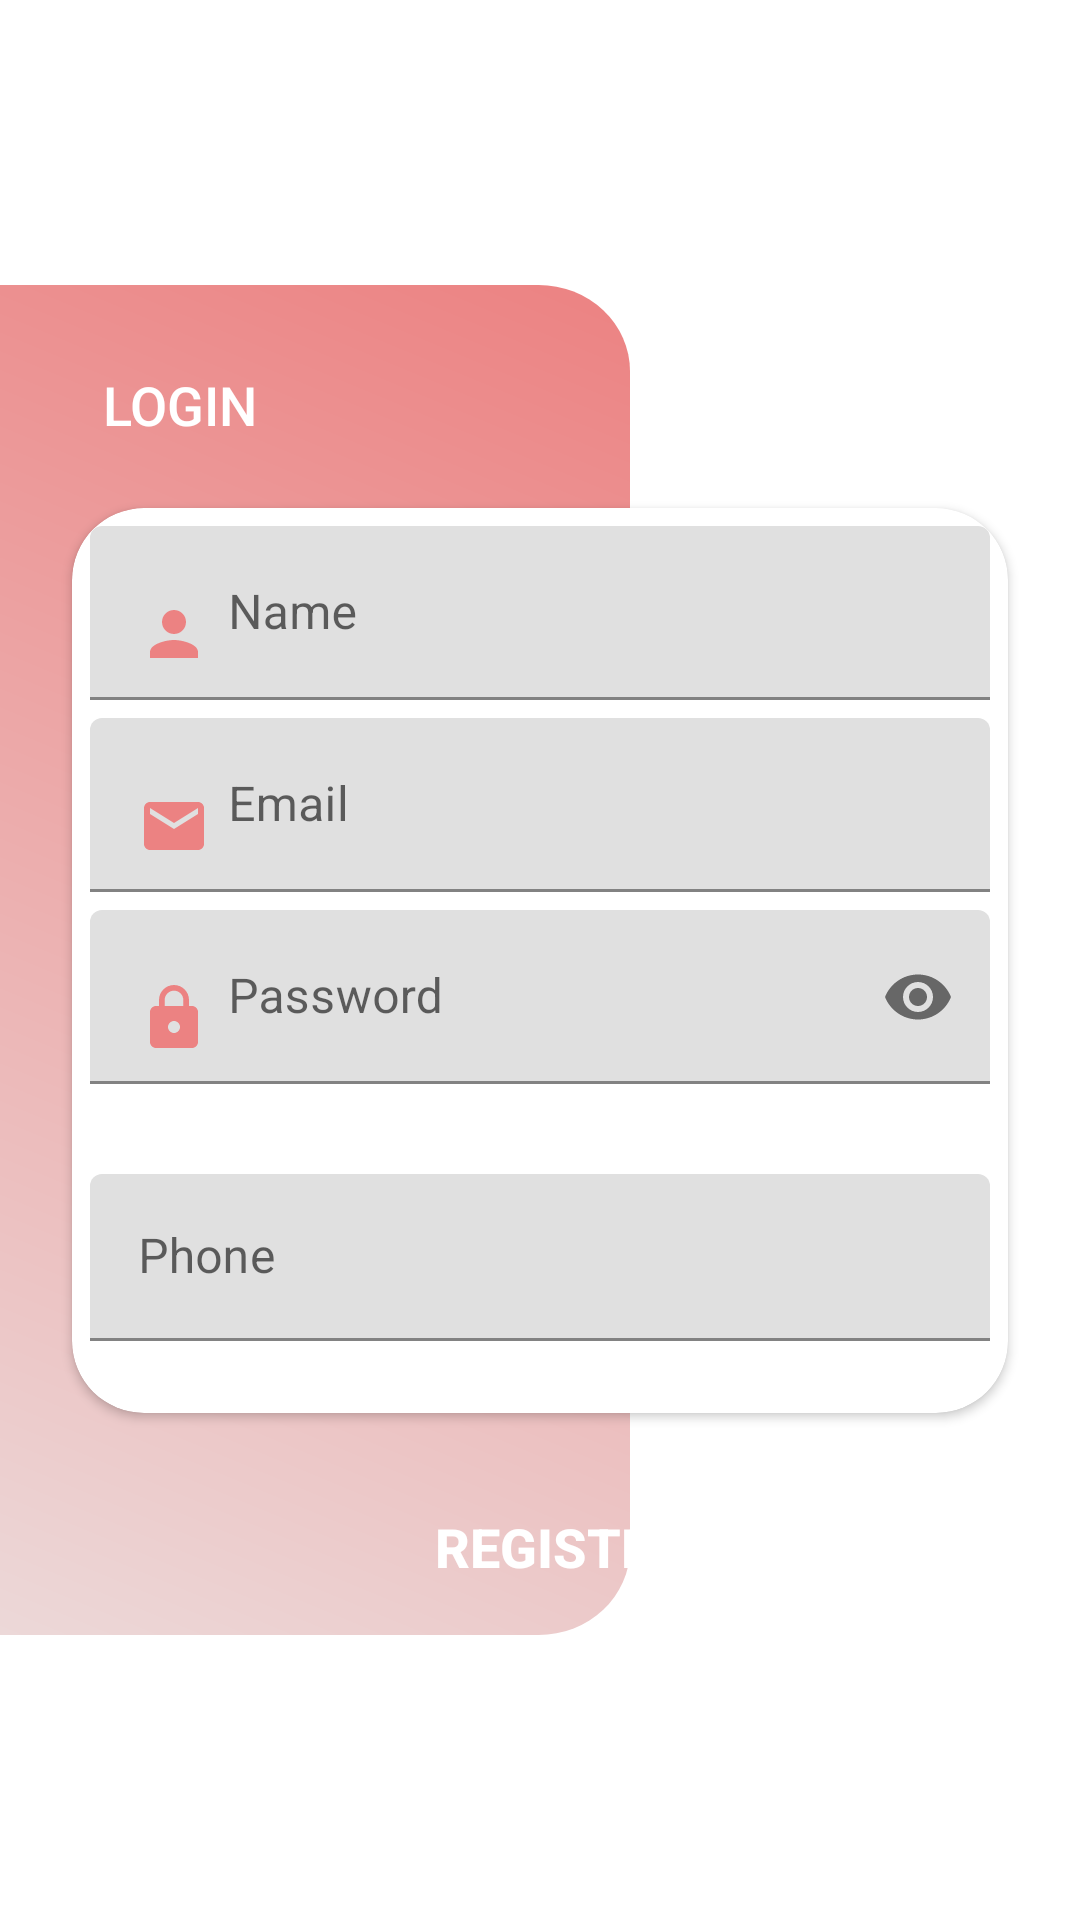

Layout XML and referenced resources for this Android screen:
<!-- AndroidManifest.xml: application theme Theme.Bank -->
<!-- res/layout/fragment_register.xml -->
<?xml version="1.0" encoding="utf-8"?>
<androidx.constraintlayout.widget.ConstraintLayout xmlns:android="http://schemas.android.com/apk/res/android"
    xmlns:app="http://schemas.android.com/apk/res-auto"
    xmlns:tools="http://schemas.android.com/tools"
    android:layout_width="match_parent"
    android:layout_height="match_parent"
    tools:context=".uiApp.registration.RegisterFragment"
    tools:ignore="ExtraText">




    <View
        android:id="@+id/view"
        android:layout_width="210dp"
        android:layout_height="450dp"
        android:background="@drawable/ic_register_bg"
        app:layout_constraintBottom_toBottomOf="parent"
        app:layout_constraintStart_toStartOf="parent"
        app:layout_constraintTop_toTopOf="parent" />

    <RelativeLayout
        android:layout_width="0dp"
        android:layout_height="wrap_content"
        android:layout_marginStart="16dp"
        android:layout_marginTop="16dp"
        android:layout_marginEnd="16dp"
        app:layout_constraintEnd_toEndOf="parent"
        app:layout_constraintHorizontal_bias="0.0"
        app:layout_constraintStart_toStartOf="parent"
        app:layout_constraintTop_toTopOf="@+id/view">

        <Button
            android:id="@+id/btn_LogRegister"
            android:layout_width="wrap_content"
            android:layout_height="wrap_content"
            android:layout_alignParentStart="true"
            android:background="@drawable/btn_top"
            android:paddingStart="16dp"
            android:paddingEnd="16dp"
            android:text="Login"
            android:textColor="@android:color/white"
            android:textSize="18sp" />


    </RelativeLayout>

    <androidx.cardview.widget.CardView
        android:id="@+id/cardView2"
        android:layout_width="0dp"
        android:layout_height="wrap_content"
        android:layout_marginStart="24dp"
        android:layout_marginEnd="24dp"
        app:cardCornerRadius="24dp"
        app:layout_constraintBottom_toBottomOf="parent"
        app:layout_constraintEnd_toEndOf="parent"
        app:layout_constraintStart_toStartOf="parent"
        app:layout_constraintTop_toTopOf="parent">

        <LinearLayout
            android:layout_width="match_parent"
            android:layout_height="match_parent"
            android:orientation="vertical">

            <com.google.android.material.textfield.TextInputLayout
                android:layout_width="match_parent"
                android:layout_height="match_parent"
                android:layout_marginTop="6dp"
                android:paddingStart="6dp"
                android:paddingEnd="6dp">

                <com.google.android.material.textfield.TextInputEditText
                    android:id="@+id/et_NameRegister"
                    android:layout_width="match_parent"
                    android:layout_height="wrap_content"
                    android:drawableStart="@drawable/ic_person"
                    android:drawablePadding="6dp"
                    android:hint="Name"
                    android:inputType="text" />
            </com.google.android.material.textfield.TextInputLayout>

            <com.google.android.material.textfield.TextInputLayout
                android:id="@+id/emailContainer"
                android:layout_width="match_parent"
                android:layout_height="match_parent"
                android:layout_marginTop="6dp"
                android:paddingStart="6dp"
                android:paddingEnd="6dp"
                app:helperText=""
                app:helperTextTextColor="@android:color/holo_red_dark">

                <com.google.android.material.textfield.TextInputEditText
                    android:id="@+id/et_EmailRegister"
                    android:layout_width="match_parent"
                    android:layout_height="wrap_content"
                    android:drawableStart="@drawable/ic_email"
                    android:drawablePadding="6dp"
                    android:hint="Email"
                    android:inputType="textEmailAddress" />
            </com.google.android.material.textfield.TextInputLayout>

            <com.google.android.material.textfield.TextInputLayout
                android:layout_width="match_parent"
                android:layout_height="wrap_content"
                android:layout_marginTop="6dp"
                android:layout_marginBottom="24dp"
                android:paddingStart="6dp"
                android:paddingEnd="6dp"
                android:maxLength="6"
                app:helperText=""
                app:helperTextTextColor="@android:color/holo_red_dark"
                app:passwordToggleEnabled="true">

                <com.google.android.material.textfield.TextInputEditText
                    android:id="@+id/et_PasswordRegister"
                    android:layout_width="match_parent"
                    android:layout_height="wrap_content"
                    android:drawableStart="@drawable/ic_lock"
                    android:drawablePadding="6dp"

                    android:hint="Password"
                    android:inputType="textPassword" />
            </com.google.android.material.textfield.TextInputLayout>


            <com.google.android.material.textfield.TextInputLayout
                android:layout_width="match_parent"
                android:layout_height="match_parent"
                android:layout_marginTop="6dp"
                android:layout_marginBottom="24dp"
                android:paddingStart="6dp"
                android:paddingEnd="6dp"
                android:maxLength="6"
                app:helperTextTextColor="@android:color/holo_red_dark"

                >

                <com.google.android.material.textfield.TextInputEditText
                    android:id="@+id/etPhone"
                    android:layout_width="match_parent"
                    android:layout_height="wrap_content"
                    android:drawablePadding="6dp"
                    android:hint="Phone"
                    android:inputType="phone" />
            </com.google.android.material.textfield.TextInputLayout>
        </LinearLayout>
    </androidx.cardview.widget.CardView>

    <Button
        android:id="@+id/btn_SaveRegister"
        android:layout_width="180dp"
        android:layout_height="wrap_content"
        android:layout_marginBottom="80dp"
        android:background="@drawable/login_btn_bg"
        android:text="Register"
        android:textColor="@android:color/white"
        android:textSize="18sp"
        android:textStyle="bold"
        app:layout_constraintBottom_toBottomOf="parent"
        app:layout_constraintEnd_toEndOf="@+id/cardView2"
        app:layout_constraintHorizontal_bias="0.551"
        app:layout_constraintStart_toStartOf="@+id/cardView2"
        app:layout_constraintTop_toBottomOf="@+id/cardView2" />

</androidx.constraintlayout.widget.ConstraintLayout>
<!-- resources referenced by this layout -->
<resources>
  <!-- drawable ic_email (drawable) -->
  <vector xmlns:android="http://schemas.android.com/apk/res/android"
      android:width="24dp"
      android:height="24dp"
      android:viewportWidth="24.0"
      android:viewportHeight="24.0">
      <path
          android:fillColor="#EC8282"
          android:pathData="M20,4L4,4c-1.1,0 -1.99,0.9 -1.99,2L2,18c0,1.1 0.9,2 2,2h16c1.1,0 2,-0.9 2,-2L22,6c0,-1.1 -0.9,-2 -2,-2zM20,8l-8,5 -8,-5L4,6l8,5 8,-5v2z"/>
  </vector>
  <!-- drawable ic_lock (drawable) -->
  <vector xmlns:android="http://schemas.android.com/apk/res/android"
      android:width="24dp"
      android:height="24dp"
      android:viewportWidth="24.0"
      android:viewportHeight="24.0">
      <path
          android:fillColor="#EC8282"
          android:pathData="M18,8h-1L17,6c0,-2.76 -2.24,-5 -5,-5S7,3.24 7,6v2L6,8c-1.1,0 -2,0.9 -2,2v10c0,1.1 0.9,2 2,2h12c1.1,0 2,-0.9 2,-2L20,10c0,-1.1 -0.9,-2 -2,-2zM12,17c-1.1,0 -2,-0.9 -2,-2s0.9,-2 2,-2 2,0.9 2,2 -0.9,2 -2,2zM15.1,8L8.9,8L8.9,6c0,-1.71 1.39,-3.1 3.1,-3.1 1.71,0 3.1,1.39 3.1,3.1v2z"/>
  </vector>
  <!-- drawable ic_person (drawable) -->
  <vector xmlns:android="http://schemas.android.com/apk/res/android"
      android:width="24dp"
      android:height="24dp"
      android:viewportWidth="24.0"
      android:viewportHeight="24.0">
      <path
          android:fillColor="#EC8282"
          android:pathData="M12,12c2.21,0 4,-1.79 4,-4s-1.79,-4 -4,-4 -4,1.79 -4,4 1.79,4 4,4zM12,14c-2.67,0 -8,1.34 -8,4v2h16v-2c0,-2.66 -5.33,-4 -8,-4z"/>
  </vector>
  <!-- drawable ic_register_bg (drawable) -->
  <vector android:autoMirrored="true" android:height="476.81158dp"
      android:viewportHeight="470" android:viewportWidth="207"
      android:width="210dp" xmlns:aapt="http://schemas.android.com/aapt" xmlns:android="http://schemas.android.com/apk/res/android">
      <path android:pathData="M0,0H177a30,30 0,0 1,30 30V440a30,30 0,0 1,-30 30H0a0,0 0,0 1,0 0V0A0,0 0,0 1,0 0Z">
          <aapt:attr name="android:fillColor">
              <gradient android:endX="0" android:endY="470"
                  android:startX="207" android:startY="0" android:type="linear">
                  <item android:color="#EC8282" android:offset="0"/>
                  <item android:color="#ECD8D8" android:offset="1"/>
              </gradient>
          </aapt:attr>
      </path>
  </vector>
  <style name="Theme.Bank" parent="Theme.MaterialComponents.DayNight.DarkActionBar">
          
          <item name="colorPrimary">#C85959</item>
          <item name="colorPrimaryVariant">@color/purple_700</item>
          <item name="colorOnPrimary">@color/white</item>
          
          <item name="colorSecondary">@color/teal_200</item>
          <item name="colorSecondaryVariant">@color/teal_700</item>
          <item name="colorOnSecondary">@color/black</item>
          
          <item name="android:statusBarColor" tools:targetApi="l">?attr/colorPrimaryVariant</item>
          
      </style>
  <color name="purple_700">#EC8282</color>
  <color name="white">#FFFFFFFF</color>
  <color name="teal_200">#DCAEAE</color>
  <color name="teal_700">#FF018786</color>
  <color name="black">#FF000000</color>
</resources>
